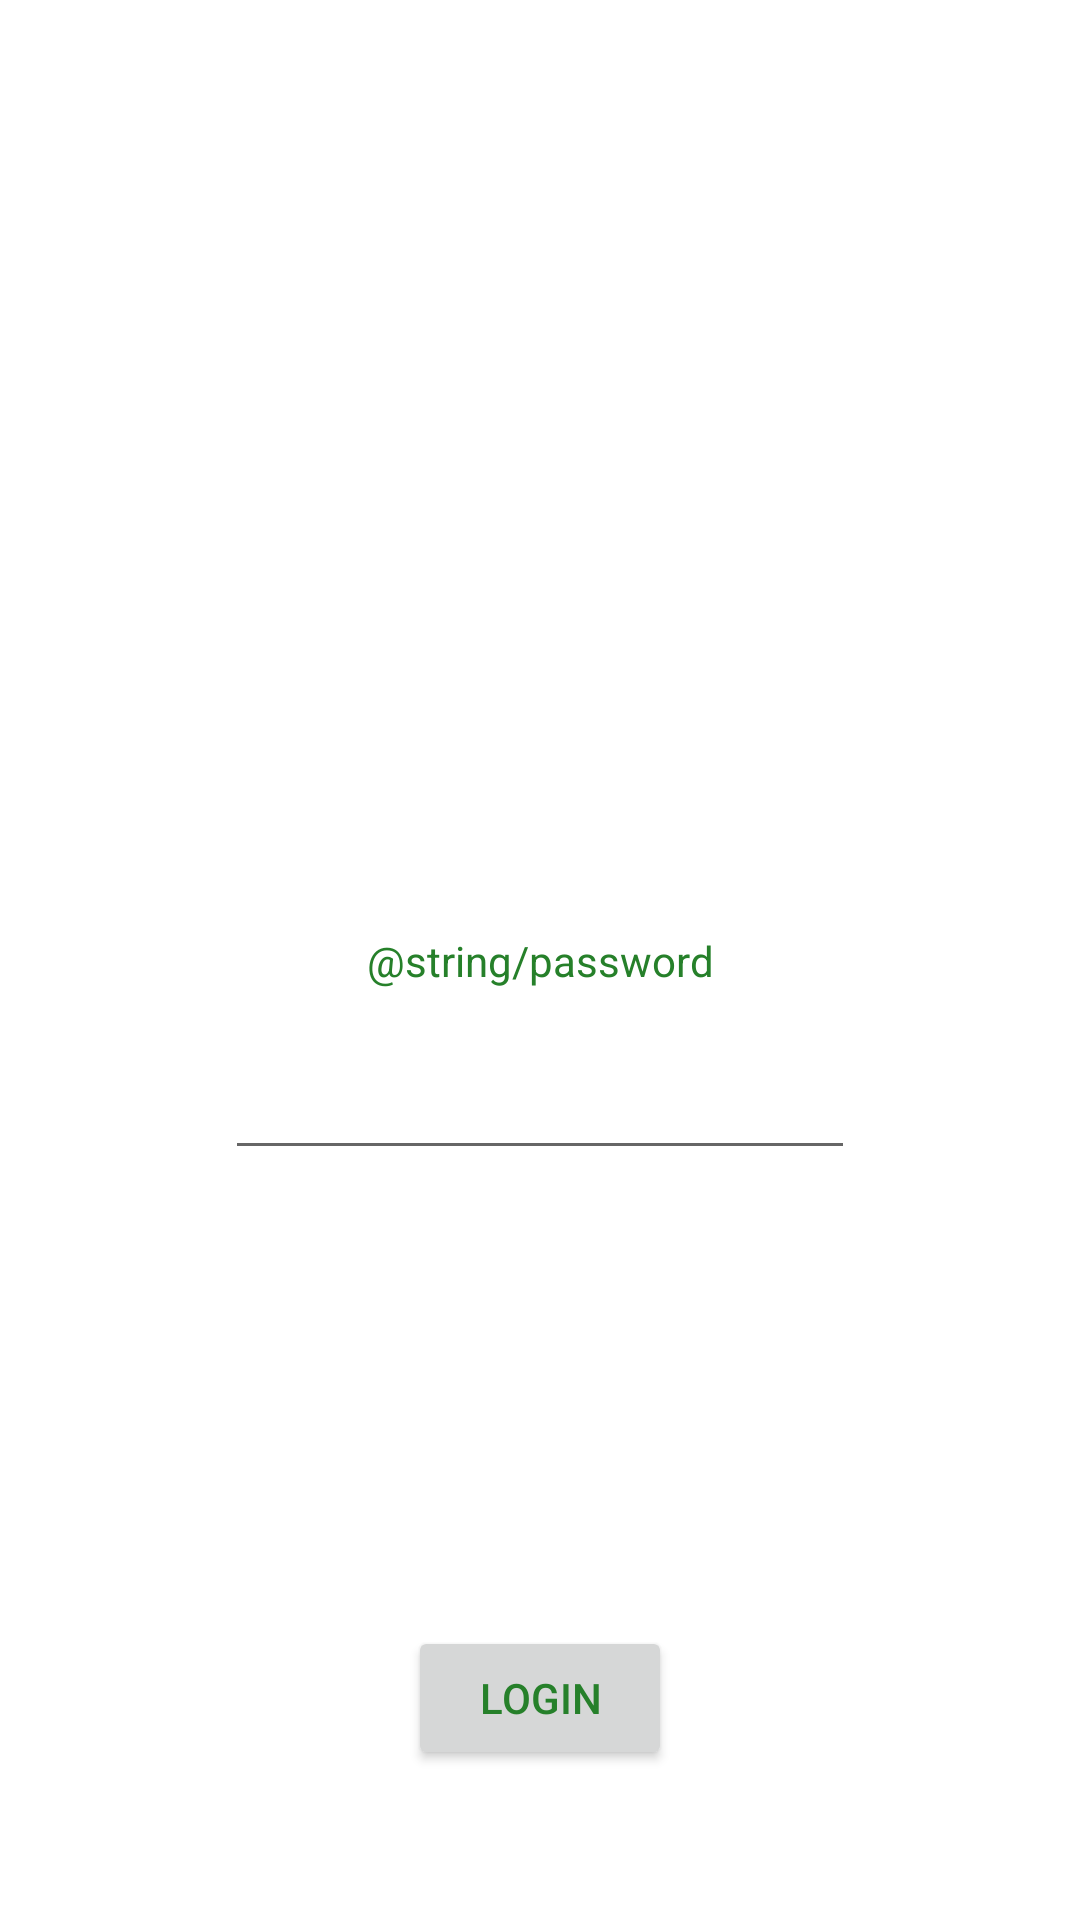

Layout XML and referenced resources for this Android screen:
<!-- AndroidManifest.xml: application theme Theme.AmansAndroidLabs -->
<!-- res/layout/activity_main.xml -->
<?xml version="1.0" encoding="utf-8"?>
<androidx.constraintlayout.widget.ConstraintLayout xmlns:android="http://schemas.android.com/apk/res/android"
    xmlns:app="http://schemas.android.com/apk/res-auto"
    xmlns:tools="http://schemas.android.com/tools"
    android:layout_width="match_parent"
    android:layout_height="match_parent"
    tools:context=".MainActivity">

    <TextView
        android:id="@+id/textView"
        android:layout_width="wrap_content"
        android:layout_height="wrap_content"
        android:text="@string/password"
        app:layout_constraintBottom_toBottomOf="parent"
        app:layout_constraintEnd_toEndOf="parent"
        app:layout_constraintStart_toStartOf="parent"
        app:layout_constraintTop_toTopOf="parent">

    </TextView>

    <Button
        android:id="@+id/button"
        android:layout_width="wrap_content"
        android:layout_height="wrap_content"
        android:layout_marginBottom="50dp"
        android:text="Login"
        app:layout_constraintBottom_toBottomOf="parent"
        app:layout_constraintEnd_toEndOf="parent"
        app:layout_constraintHorizontal_bias="0.5"
        app:layout_constraintStart_toStartOf="parent" />

    <EditText
        android:id="@+id/editTextTextPassword"
        android:layout_width="wrap_content"
        android:layout_height="wrap_content"
        android:layout_marginTop="19dp"
        android:ems="10"
        android:inputType="textPassword"
        app:layout_constraintEnd_toEndOf="parent"
        app:layout_constraintHorizontal_bias="0.5"
        app:layout_constraintStart_toStartOf="parent"
        app:layout_constraintTop_toBottomOf="@+id/textView" />
</androidx.constraintlayout.widget.ConstraintLayout>
<!-- resources referenced by this layout -->
<resources>
  <style name="Theme.AmansAndroidLabs" parent="Theme.MaterialComponents.DayNight.DarkActionBar">
          
          <item name="colorPrimary">@color/my_primary</item>
  
          
          <item name="colorSecondary">@color/my_secondary</item>
  
          
          <item name="android:statusBarColor">@color/my_statusbar</item>
          
          <item name="android:textColor">@color/my_text</item>
      </style>
  <color name="my_primary">#437DF1</color>
  <color name="my_secondary">#F44336</color>
  <color name="my_statusbar">#29E9EF</color>
  <color name="my_text">#26802A</color>
</resources>
